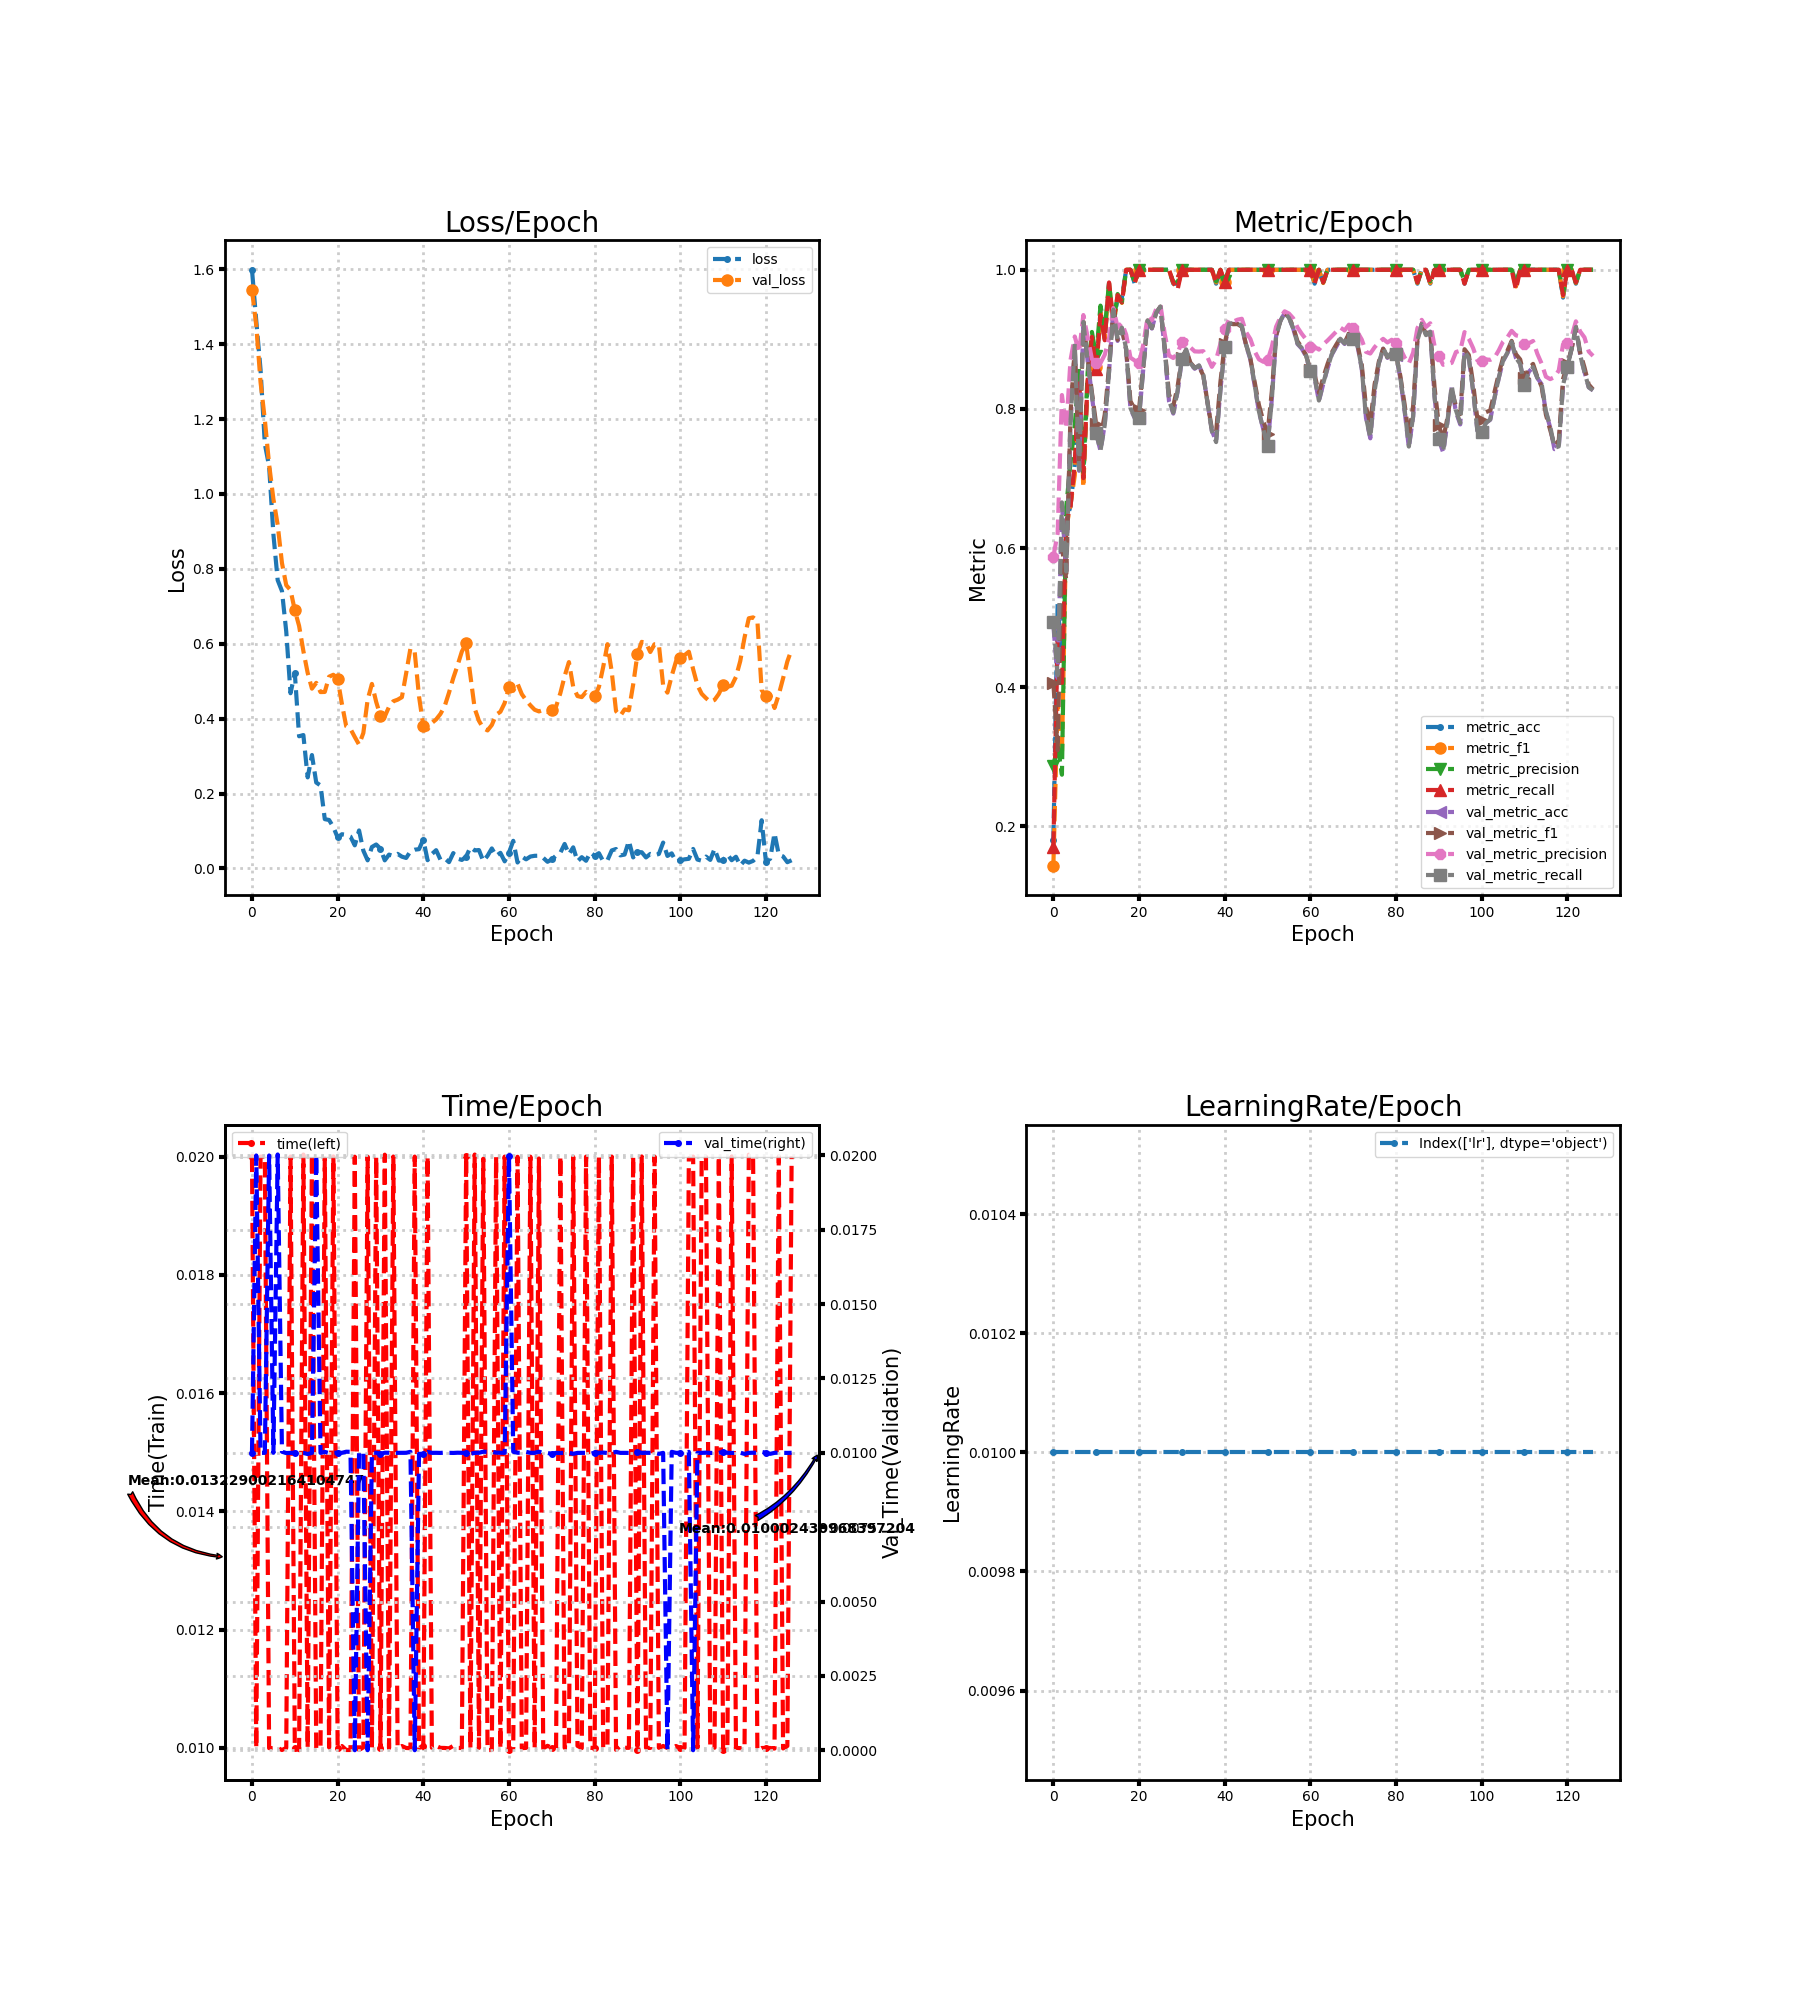

The table this chart was drawn from, first rows:
loss, metric_acc, metric_f1, metric_precision, metric_recall, time, lr, val_loss, val_metric_acc, val_metric_f1, val_metric_precision, val_metric_recall, val_time
1.598, 0.18, 0.1438, 0.2865, 0.1709, 0.02, 0.01, 1.545, 0.4889, 0.4061, 0.5878, 0.4943, 0.009999
1.462, 0.52, 0.3785, 0.3163, 0.4727, 0.01, 0.01, 1.45, 0.4133, 0.3096, 0.6213, 0.4174, 0.02
1.332, 0.44, 0.3022, 0.2743, 0.4, 0.02, 0.01, 1.298, 0.6622, 0.6019, 0.82, 0.6657, 0.01
1.134, 0.64, 0.6283, 0.6588, 0.6374, 0.02, 0.01, 1.198, 0.5667, 0.5548, 0.7717, 0.5665, 0.01
1.074, 0.66, 0.6625, 0.7229, 0.6592, 0.009997, 0.01, 1.078, 0.78, 0.7929, 0.8701, 0.7807, 0.02
0.8924, 0.72, 0.7043, 0.7767, 0.7223, 0.009999, 0.01, 0.9865, 0.8911, 0.888, 0.9042, 0.8933, 0.01
0.7698, 0.84, 0.8433, 0.8612, 0.8405, 0.01, 0.01, 0.9176, 0.7111, 0.7185, 0.8813, 0.7128, 0.02003
0.7407, 0.7, 0.6873, 0.7084, 0.7005, 0.009966, 0.01, 0.8154, 0.9244, 0.9257, 0.9349, 0.925, 0.01004
0.6326, 0.84, 0.8407, 0.8525, 0.8405, 0.01, 0.01, 0.7562, 0.8689, 0.8738, 0.9035, 0.8692, 0.009993
0.4678, 0.9, 0.8999, 0.9107, 0.9036, 0.02, 0.01, 0.7432, 0.82, 0.8238, 0.8716, 0.8211, 0.009998
0.5218, 0.86, 0.8599, 0.8755, 0.8569, 0.01, 0.01, 0.6893, 0.7644, 0.7777, 0.8666, 0.7651, 0.01001
0.3529, 0.94, 0.9387, 0.9485, 0.9351, 0.009963, 0.01, 0.6476, 0.74, 0.7588, 0.8659, 0.7401, 0.01
0.3562, 0.9, 0.9014, 0.9138, 0.8987, 0.02003, 0.01, 0.5805, 0.7778, 0.7919, 0.8779, 0.777, 0.009997
0.2431, 0.98, 0.981, 0.9818, 0.9818, 0.01001, 0.01, 0.5222, 0.8533, 0.8605, 0.9016, 0.8528, 0.00996
0.3028, 0.92, 0.9199, 0.9205, 0.9255, 0.02004, 0.01, 0.4801, 0.9422, 0.9426, 0.9451, 0.9425, 0.009998
0.2295, 0.96, 0.9618, 0.9652, 0.9636, 0.01, 0.01, 0.4955, 0.8978, 0.8993, 0.9174, 0.8989, 0.02
0.2216, 0.96, 0.9524, 0.9532, 0.9532, 0.01, 0.01, 0.4709, 0.9156, 0.915, 0.9234, 0.9169, 0.009999
0.1316, 1.0, 1.0, 1.0, 1.0, 0.01997, 0.01, 0.4713, 0.8844, 0.886, 0.9067, 0.8859, 0.01003
0.1294, 1.0, 1.0, 1.0, 1.0, 0.01001, 0.01, 0.512, 0.8, 0.8112, 0.8737, 0.8012, 0.009991
0.1104, 0.98, 0.981, 0.9818, 0.9818, 0.02, 0.01, 0.5172, 0.7867, 0.7997, 0.8696, 0.7877, 0.009995
0.08273, 1.0, 1.0, 1.0, 1.0, 0.01, 0.01, 0.506, 0.7867, 0.7992, 0.8662, 0.7876, 0.01001
0.09134, 1.0, 1.0, 1.0, 1.0, 0.01003, 0.01, 0.4391, 0.8578, 0.8617, 0.8925, 0.8587, 0.01
0.08978, 1.0, 1.0, 1.0, 1.0, 0.009966, 0.01, 0.3797, 0.9267, 0.927, 0.932, 0.9272, 0.01004
0.08491, 1.0, 1.0, 1.0, 1.0, 0.009966, 0.01, 0.3726, 0.9156, 0.9165, 0.9275, 0.9162, 0.01003
0.06169, 1.0, 1.0, 1.0, 1.0, 0.02, 0.01, 0.351, 0.9378, 0.9382, 0.9435, 0.9382, 0.0
0.1015, 1.0, 1.0, 1.0, 1.0, 0.009966, 0.01, 0.3306, 0.9467, 0.947, 0.9497, 0.9472, 0.01004
0.04759, 1.0, 1.0, 1.0, 1.0, 0.01001, 0.01, 0.3617, 0.8844, 0.8876, 0.9079, 0.8853, 0.009992
0.02166, 1.0, 1.0, 1.0, 1.0, 0.02, 0.01, 0.4504, 0.8111, 0.8212, 0.8768, 0.8122, 0.0
0.0573, 0.98, 0.981, 0.9818, 0.9818, 0.009998, 0.01, 0.4927, 0.7933, 0.8045, 0.8732, 0.7947, 0.01
0.064, 0.98, 0.9751, 0.9818, 0.9714, 0.02, 0.01, 0.4447, 0.8244, 0.8319, 0.88, 0.8258, 0.01
0.05278, 1.0, 1.0, 1.0, 1.0, 0.01, 0.01, 0.407, 0.8711, 0.8739, 0.8967, 0.8723, 0.009966
0.02163, 1.0, 1.0, 1.0, 1.0, 0.02003, 0.01, 0.4056, 0.8844, 0.8847, 0.899, 0.8857, 0.01
0.03701, 1.0, 1.0, 1.0, 1.0, 0.009997, 0.01, 0.4317, 0.8644, 0.8665, 0.8884, 0.8654, 0.01
0.03322, 1.0, 1.0, 1.0, 1.0, 0.02, 0.01, 0.4464, 0.8578, 0.8594, 0.8827, 0.8586, 0.009996
0.03894, 1.0, 1.0, 1.0, 1.0, 0.01, 0.01, 0.4506, 0.8622, 0.8609, 0.8824, 0.8626, 0.01
0.03148, 1.0, 1.0, 1.0, 1.0, 0.01003, 0.01, 0.4572, 0.8489, 0.8481, 0.8831, 0.8489, 0.01
0.02798, 1.0, 1.0, 1.0, 1.0, 0.01, 0.01, 0.5213, 0.8089, 0.8093, 0.874, 0.8082, 0.01
0.04581, 1.0, 1.0, 1.0, 1.0, 0.009996, 0.01, 0.5878, 0.7689, 0.7715, 0.8605, 0.7683, 0.01003
0.05011, 0.98, 0.9818, 0.9833, 0.9818, 0.02, 0.01, 0.5771, 0.7533, 0.7671, 0.8707, 0.7523, 0.0
0.05144, 1.0, 1.0, 1.0, 1.0, 0.01, 0.01, 0.4595, 0.8267, 0.8385, 0.8935, 0.8263, 0.009966
0.077, 0.98, 0.9818, 0.9833, 0.9818, 0.01003, 0.01, 0.3805, 0.8889, 0.8935, 0.9148, 0.889, 0.009966
0.02205, 1.0, 1.0, 1.0, 1.0, 0.02, 0.01, 0.3712, 0.9222, 0.9228, 0.928, 0.9228, 0.01003
0.03852, 1.0, 1.0, 1.0, 1.0, 0.01, 0.01, 0.3884, 0.9222, 0.9218, 0.9256, 0.9232, 0.01
0.04883, 1.0, 1.0, 1.0, 1.0, 0.01003, 0.01, 0.398, 0.9222, 0.922, 0.9283, 0.9234, 0.01
0.02348, 1.0, 1.0, 1.0, 1.0, 0.01, 0.01, 0.4125, 0.9178, 0.9181, 0.9296, 0.9192, 0.009998
0.02707, 1.0, 1.0, 1.0, 1.0, 0.01, 0.01, 0.4335, 0.8911, 0.8923, 0.9104, 0.8925, 0.01001
0.01676, 1.0, 1.0, 1.0, 1.0, 0.009994, 0.01, 0.4693, 0.8711, 0.8724, 0.9005, 0.8726, 0.01
0.04097, 1.0, 1.0, 1.0, 1.0, 0.01004, 0.01, 0.5084, 0.8333, 0.8388, 0.8829, 0.8345, 0.009997
0.02629, 1.0, 1.0, 1.0, 1.0, 0.01, 0.01, 0.5423, 0.7956, 0.8056, 0.8713, 0.7962, 0.01
0.02272, 1.0, 1.0, 1.0, 1.0, 0.01, 0.01, 0.5791, 0.7711, 0.7831, 0.8678, 0.7714, 0.01
0.03153, 1.0, 1.0, 1.0, 1.0, 0.02, 0.01, 0.6009, 0.7467, 0.7647, 0.8697, 0.7462, 0.009995
0.05646, 1.0, 1.0, 1.0, 1.0, 0.009999, 0.01, 0.5143, 0.8133, 0.825, 0.889, 0.8129, 0.009968
0.04815, 1.0, 1.0, 1.0, 1.0, 0.02003, 0.01, 0.4268, 0.9044, 0.9055, 0.9182, 0.9042, 0.009998
0.04911, 1.0, 1.0, 1.0, 1.0, 0.01, 0.01, 0.394, 0.9267, 0.9268, 0.9316, 0.9264, 0.01
0.01964, 1.0, 1.0, 1.0, 1.0, 0.01996, 0.01, 0.3747, 0.9378, 0.938, 0.9403, 0.9377, 0.01004
0.0339, 1.0, 1.0, 1.0, 1.0, 0.009964, 0.01, 0.3686, 0.9311, 0.9321, 0.9372, 0.9312, 0.01003
0.05343, 1.0, 1.0, 1.0, 1.0, 0.009966, 0.01, 0.383, 0.9156, 0.918, 0.9303, 0.9159, 0.01004
0.03337, 1.0, 1.0, 1.0, 1.0, 0.02, 0.01, 0.4105, 0.8933, 0.8972, 0.9172, 0.8941, 0.01001
0.04167, 1.0, 1.0, 1.0, 1.0, 0.009992, 0.01, 0.4183, 0.8867, 0.8888, 0.908, 0.8877, 0.01
0.01898, 1.0, 1.0, 1.0, 1.0, 0.02, 0.01, 0.4417, 0.8756, 0.8772, 0.9, 0.8768, 0.01
... 67 more rows
